Run: headless pygame with SDL's dummy video driver; simulated clock (each Clock.tick advances the game by its frame time, no real sleeping); random seed 0; keys injected as events and as key.get_pressed() state; no mouse input.
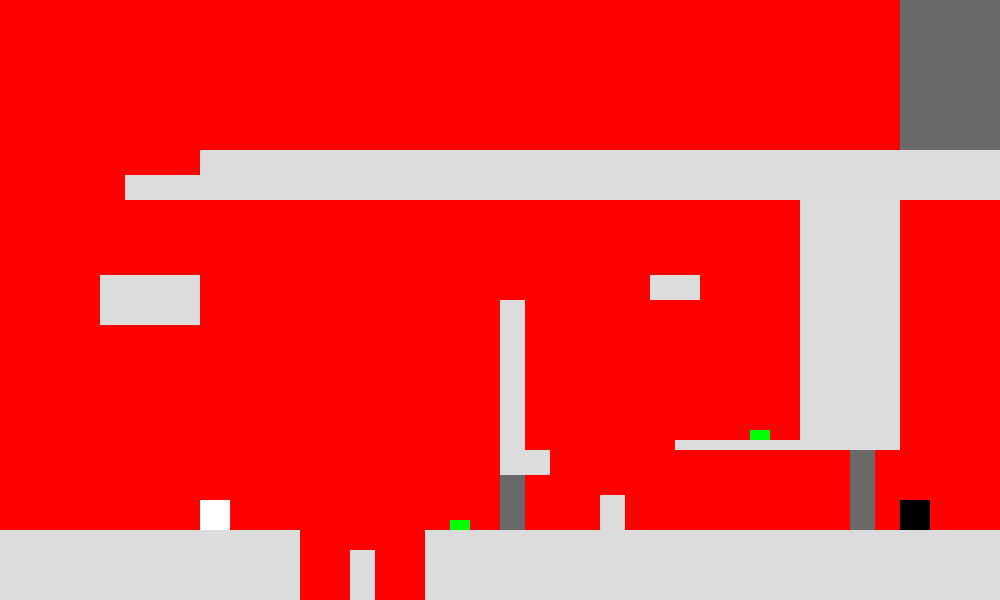
Frame 1 of 4 · flips 1–60 · no input
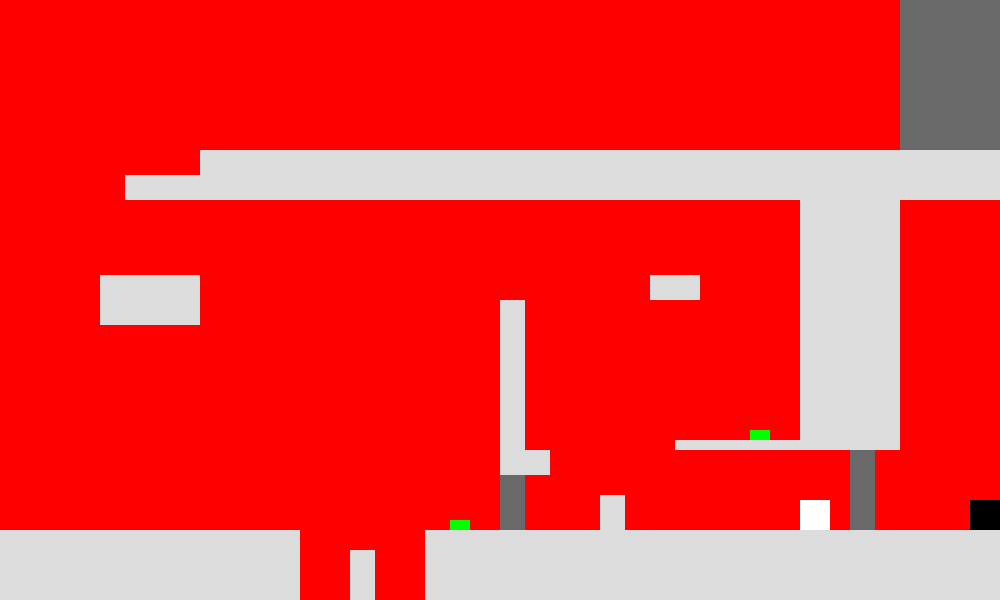
Frame 2 of 4 · flips 61–180 · tapped SPACE, RETURN · held RIGHT (→), D
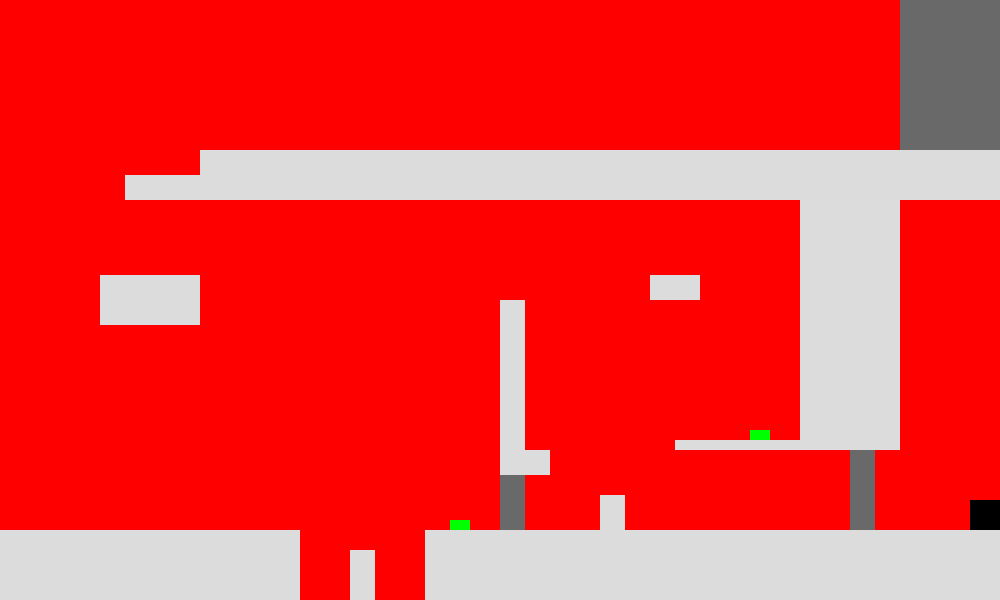
Frame 3 of 4 · flips 181–300 · held DOWN (↓), S
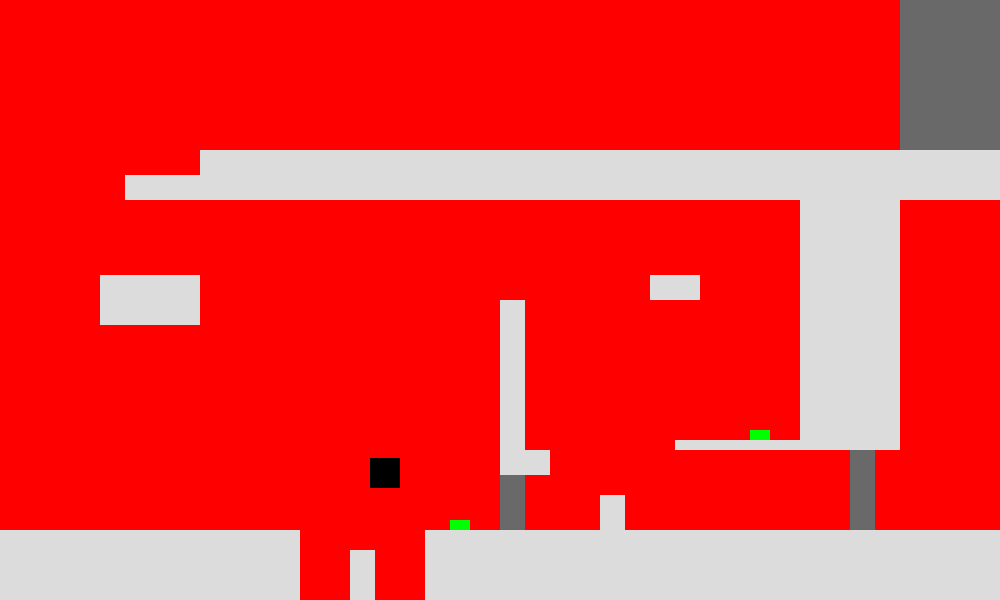
Frame 4 of 4 · flips 301–420 · held LEFT (←), A, UP (↑), W

The pygame program that drew these frames:

import pygame
from pygame import *
import math

platforms = []
endings = []

size = (1000,600)
screen = pygame.display.set_mode(size)

GREEN = (0, 255, 0)
DRGREY = (105, 105, 105)
GREY = (220, 220 ,220)
BLACK = (0,0,0)
WHITE = (255,255,255)
RED = (255,0,0)

groundlevel1 = 500
groundlevel2 = 500

class platform:
    def __init__(self, color, xpos, ypos, h, w):
        self.xpos = xpos
        self.color = color
        self.ypos = ypos
        self.w = w
        self.h = h
        platforms.append(self)
    def draw(self):
        pygame.draw.rect(screen, self.color, pygame.Rect(self.xpos, self.ypos, self.w, self.h))

class end:
    def __init__(self, color, xpos, ypos, h, w):
        self.xpos = xpos
        self.color = color
        self.ypos = ypos
        self.w = w
        self.h = h
        endings.append(self)
    def draw(self):
        pygame.draw.rect(screen, self.color, pygame.Rect(self.xpos, self.ypos, self.w, self.h))

class Character:
    def __init__(self, xpos, ypos, color, groundlevel):
        self.size = size
        self.xpos = xpos
        self.ypos = ypos
        self.color = color
        self.vy = 0
        self.ay = 0.5 
        self.jumped = False
        self.groundlevel = groundlevel
        
    def update(self):
        self.vy += self.ay
        self.ypos += self.vy
        
        if self.ypos > self.groundlevel:
            self.ypos = self.groundlevel
            self.vy = 0
            self.jumped = False
                   
    def DrawSquare(self):
        pygame.draw.rect(screen, self.color, pygame.Rect(self.xpos, self.ypos, 30, 30))

        
pygame.init()

Run = True
ontwo = False
onone = False
oneonplat = True

ball1x = 200
ball1y = 500
ball1color = WHITE

ball2x = 900
ball2y = 500
ball2color = BLACK

clock = pygame.time.Clock()

Ball1 = Character(ball1x, ball1y, ball1color, groundlevel1)
Ball2 = Character(ball2x, ball2y, ball2color, groundlevel2)

#platforms
buttonblack = platform(GREEN, 450, 520, 10, 20)
buttonwhite = smallest3 = platform(GREEN, 750, 430, 10, 20)

black1 = platform(DRGREY, 850, 425, 110, 25)

white1 = platform(DRGREY, 500, 450, 80, 25)

small1 = platform(GREY, 250, 575, 25, 25)
small2 = platform(GREY, 350, 550, 50, 25)

big1 = platform(GREY, 425, 530, 75, 575)
big2 = platform(GREY, 600, 530, 75, 400)
big3 = platform(GREY, 0, 530, 70, 300)

wall1 = platform(GREY, 800, 150, 300, 100)
wall2 = platform(GREY, 500, 300, 175, 25)

smallest1 = platform(GREY, 650, 275, 25, 50)
smallest2 = platform(GREY, 500, 450, 25, 50)
smallest4 = platform(GREY, 675, 440, 10, 125)

bump1 = platform(GREY, 600, 495, 35, 25)

floating1 = platform(GREY, 200, 150, 50, 1000)
floating2 = platform(GREY, 100, 275, 50, 100)
floating6 = platform(GREY, 125, 175, 25, 100)

ending = end(DRGREY, 900, 0, 150, 200)

Ball1.update()
Ball2.update()
    
screen.fill(RED)

square1 = Ball1.DrawSquare()
square2 = Ball2.DrawSquare()

pygame.display.update()

while Run:
    for event in pygame.event.get():
        if event.type == pygame.QUIT:
            run = False
            pygame.quit()
            
    keys = pygame.key.get_pressed()
    oneonplat= False
    
    if keys[pygame.K_d]:
        Ball1.xpos += 5
           
    if keys[pygame.K_a]:
        Ball1.xpos -= 5
    
    if keys[pygame.K_RIGHT]:
        Ball2.xpos += 5
        
    if keys[pygame.K_LEFT]:
        Ball2.xpos -= 5
        
    if keys[pygame.K_w] and not Ball1.jumped:
        Ball1.vy = -8
        Ball1.jumped = True
        
    if keys[pygame.K_UP] and not Ball2.jumped:
        Ball2.vy = -8
        Ball2.jumped = True    
            
    if Ball1.xpos < 30:
        Ball1.xpos = 30
        
    if Ball1.xpos > 970:
        Ball1.xpos = 970
        
    if Ball2.xpos < 30:
        Ball2.xpos = 30
        
    if Ball2.xpos > 970:
        Ball2.xpos = 970
        
    if Ball1.ypos < Ball2.ypos + 30 and Ball1.ypos > Ball2.ypos - 30 or Ball2.ypos < Ball1.ypos + 30 and Ball2.ypos > Ball1.ypos - 30:
        if Ball1.xpos >= Ball2.xpos - 30 and Ball1.xpos < Ball2.xpos and keys[pygame.K_d]:
            Ball1.xpos = Ball2.xpos - 30  
        if Ball1.xpos <= Ball2.xpos + 30 and Ball1.xpos > Ball2.xpos and keys[pygame.K_a]:
            Ball1.xpos = Ball2.xpos + 30       
        if Ball2.xpos <= Ball1.xpos + 30 and Ball2.xpos > Ball1.xpos and keys[pygame.K_LEFT]:
            Ball2.xpos = Ball1.xpos + 30   
        if Ball2.xpos >= Ball1.xpos - 30 and Ball2.xpos < Ball1.xpos and keys[pygame.K_RIGHT]:
            Ball2.xpos = Ball1.xpos - 30
                
    if Ball1.xpos < Ball2.xpos + 30 and Ball1.xpos > Ball2.xpos - 30 or Ball2.xpos < Ball1.xpos + 30 and Ball2.xpos > Ball1.xpos - 30:
        if Ball1.ypos >= Ball2.ypos - 30 and Ball1.ypos < Ball2.ypos:
            Ball1.ypos = Ball2.ypos - 30
            Ball1.groundlevel = Ball2.ypos - 30
            ontwo = True
            
        if Ball2.ypos >= Ball1.ypos - 30 and Ball2.ypos < Ball1.ypos:
            Ball2.ypos = Ball1.ypos - 30
            Ball2.groundlevel = Ball1.ypos - 30
            onone = True
            
    if ontwo:
        if Ball1.xpos > Ball2.xpos + 30 or Ball1.xpos < Ball2.xpos - 30:
            ontwo = False
            Ball1.groundlevel = Ball2.groundlevel
            
    if onone:
        if Ball2.xpos > Ball1.xpos + 30 or Ball2.xpos < Ball1.xpos - 30:
            onone = False
            Ball2.groundlevel = Ball1.groundlevel
            
    for plat in platforms:
        if Ball1.xpos < plat.xpos + (plat.w / 2) and Ball1.xpos > plat.xpos - (plat.w / 2):
            if Ball1.ypos + 30 <= plat.ypos + (plat.h / 2) and Ball1.ypos < plat.ypos:
                Ball1.groundlevel = plat.ypos - 30
                oneonplat = True
                
    if not oneonplat:
        Ball1.groundlevel += 5
            
    Ball1.update()
    Ball2.update()
        
    screen.fill(RED)
    
    square1 = Ball1.DrawSquare()
    square2 = Ball2.DrawSquare()
    
    for plat in platforms:
        plat.draw()
    for ends in endings:
        ends.draw()
    pygame.display.update()
    
    clock.tick(60)
pygame.exit()
